Image classification data set "tools" (aiegoo/aitim-hhi on GitHub). Class labels (5): background, hammer, measuring tape, pliers, screwdriver.

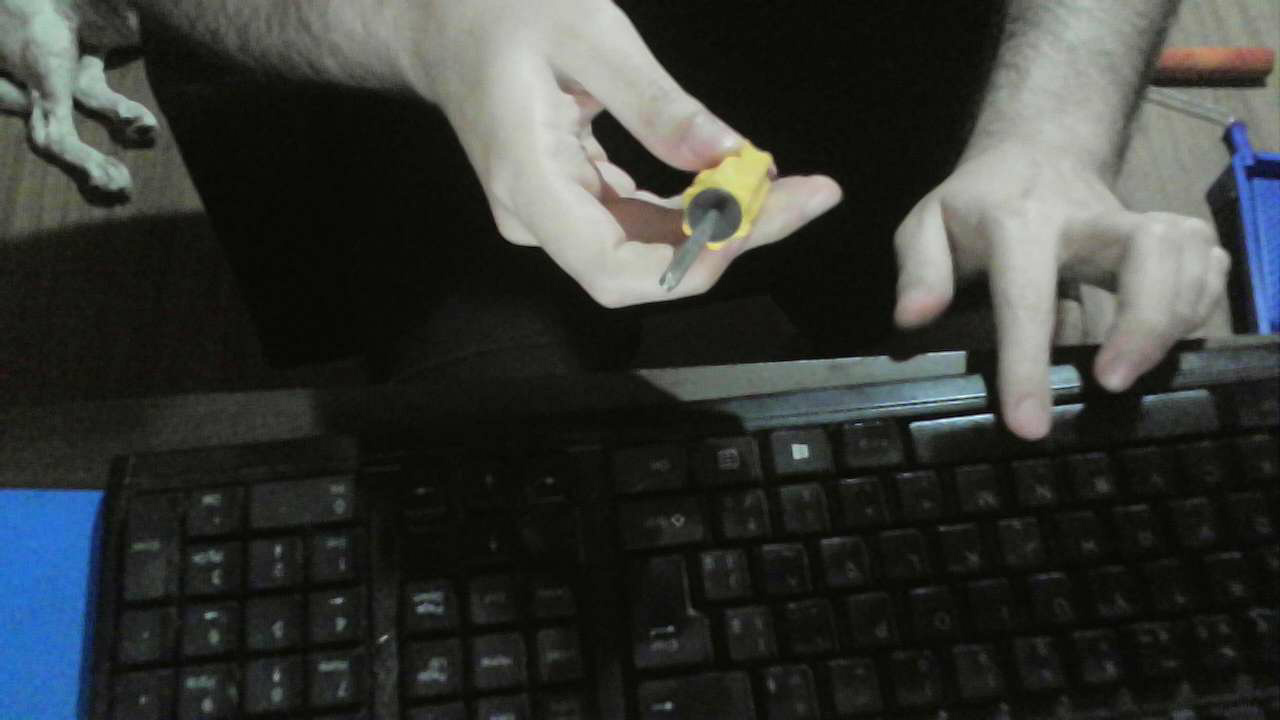
Label: screwdriver

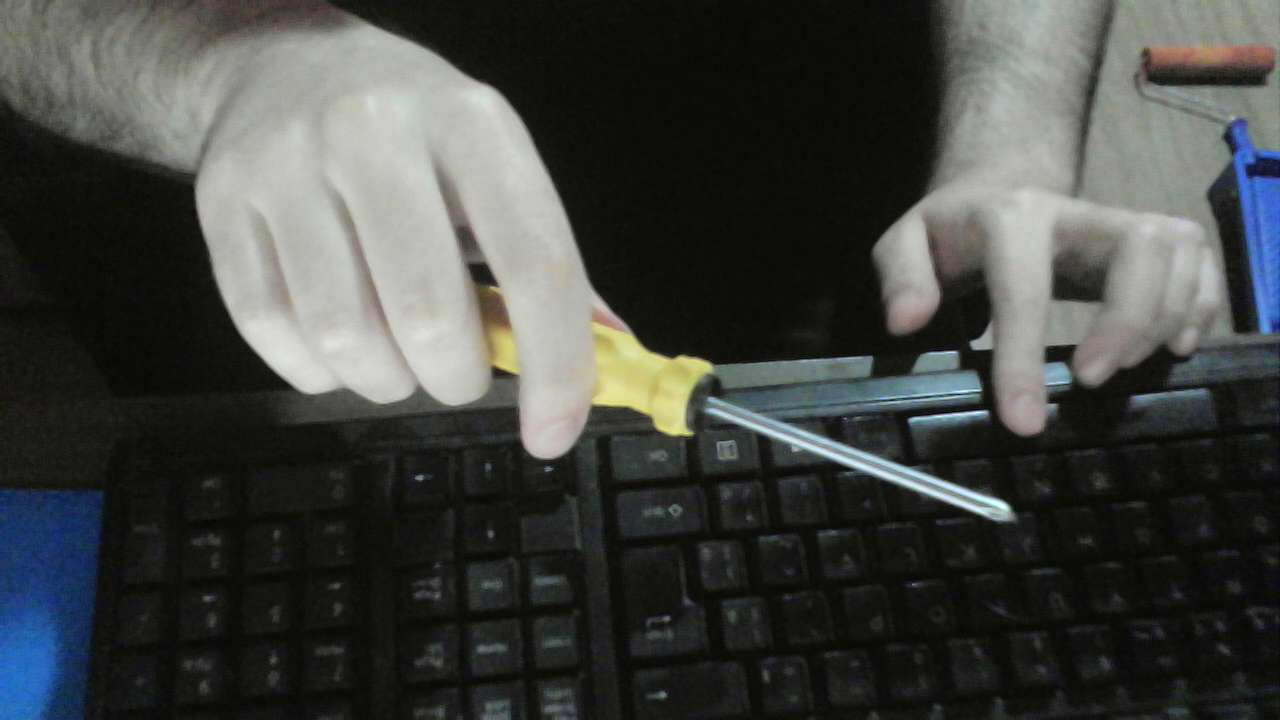
Label: screwdriver

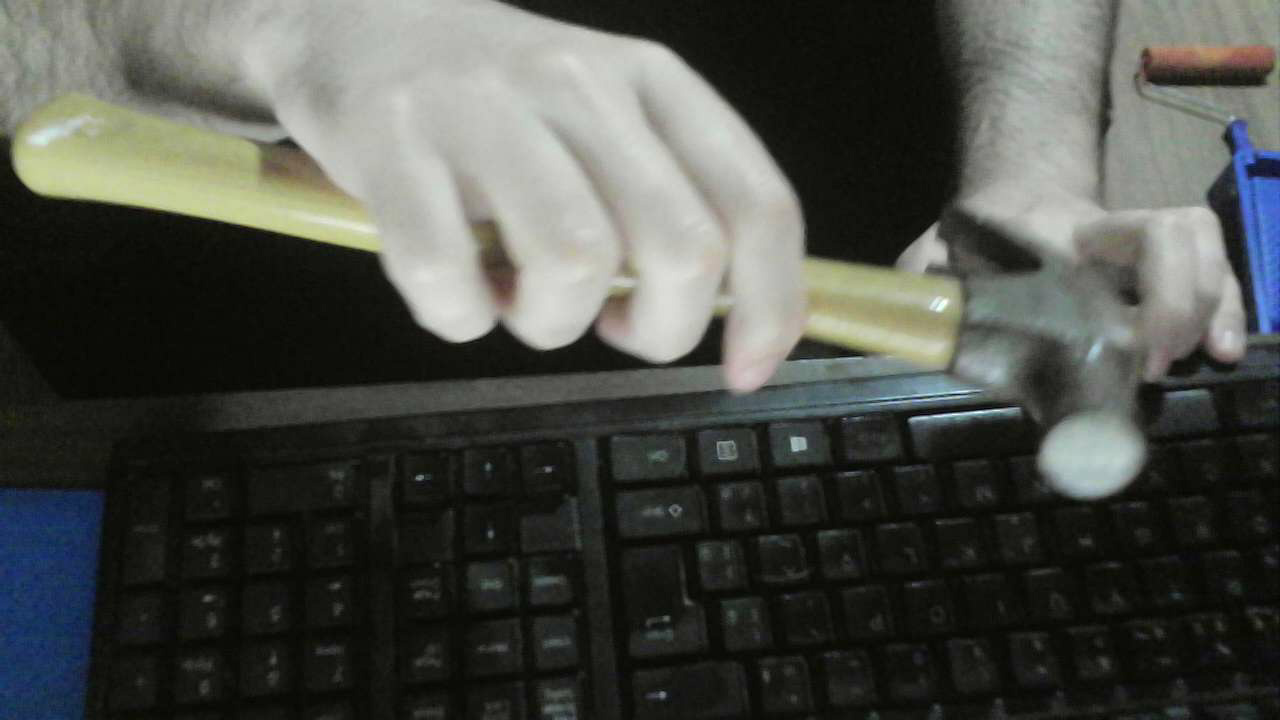
Label: hammer

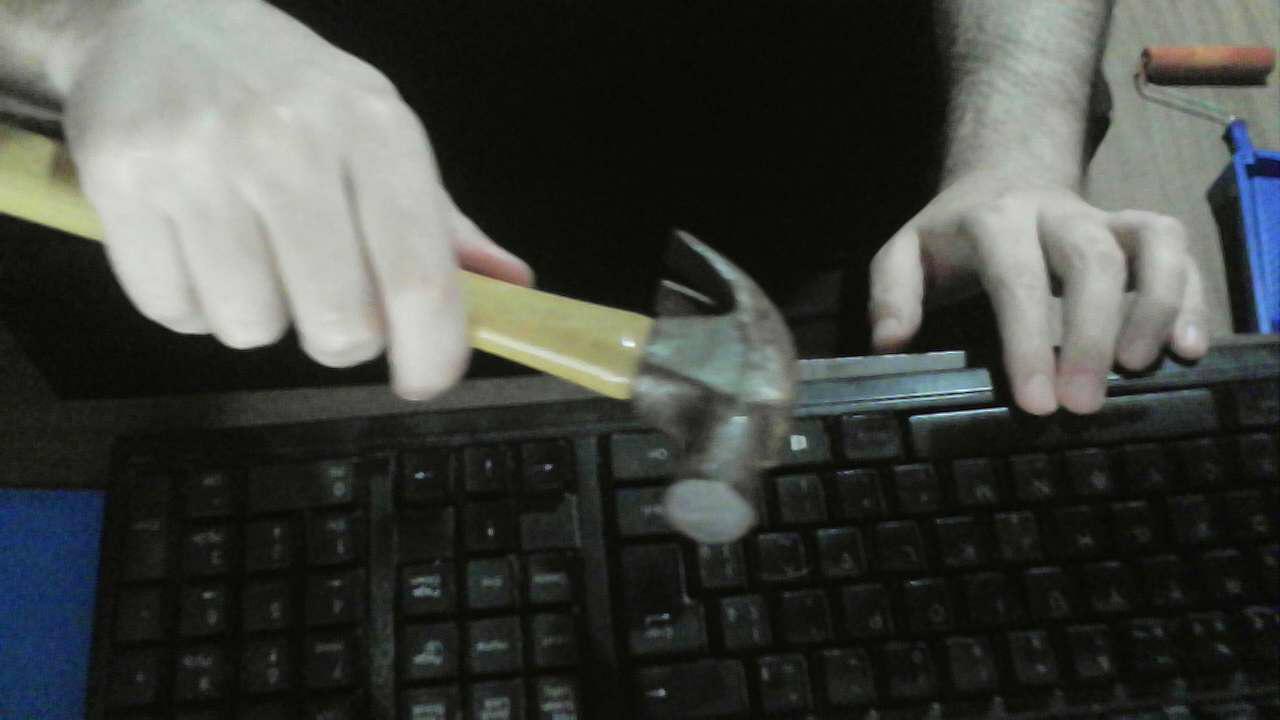
Label: hammer

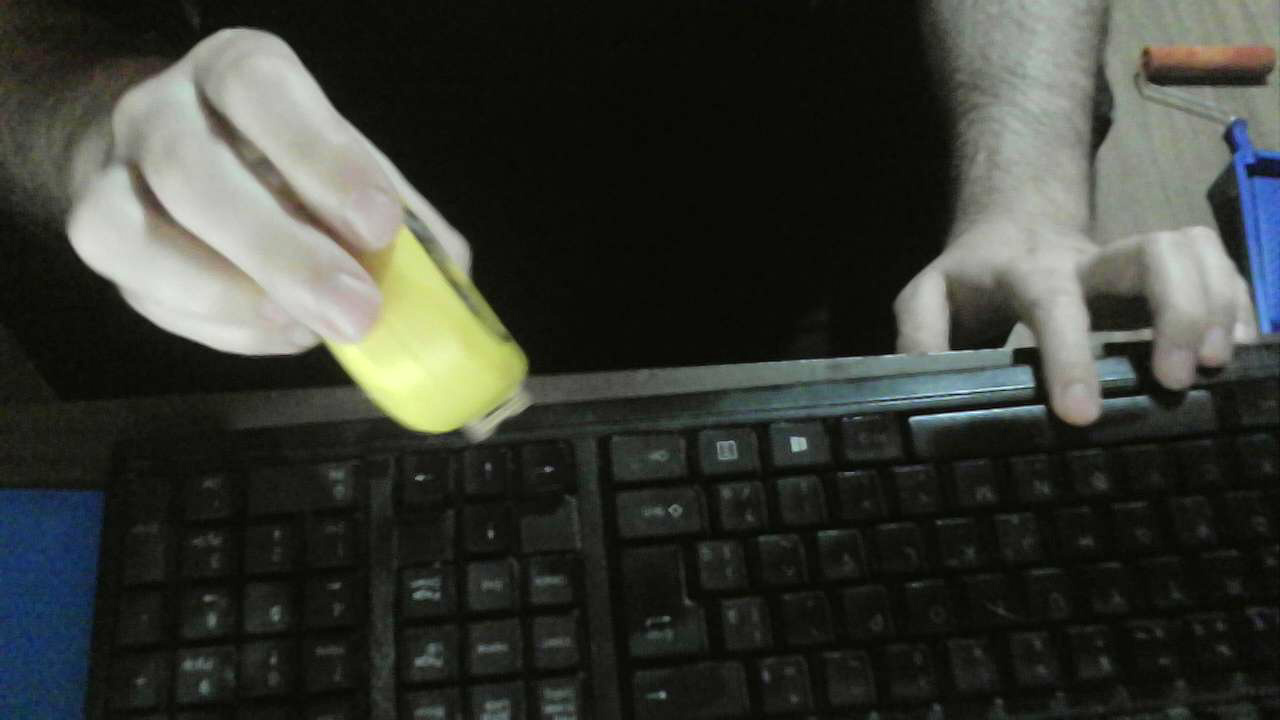
Label: measuring tape

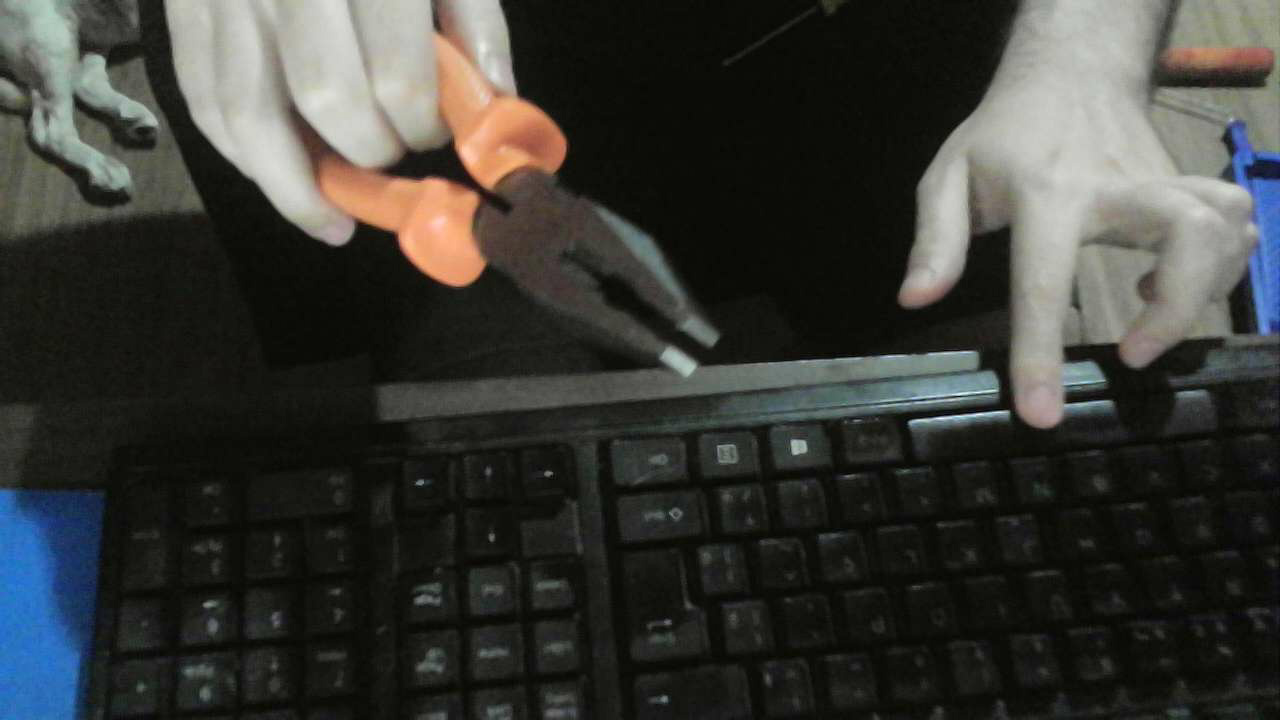
Label: pliers
